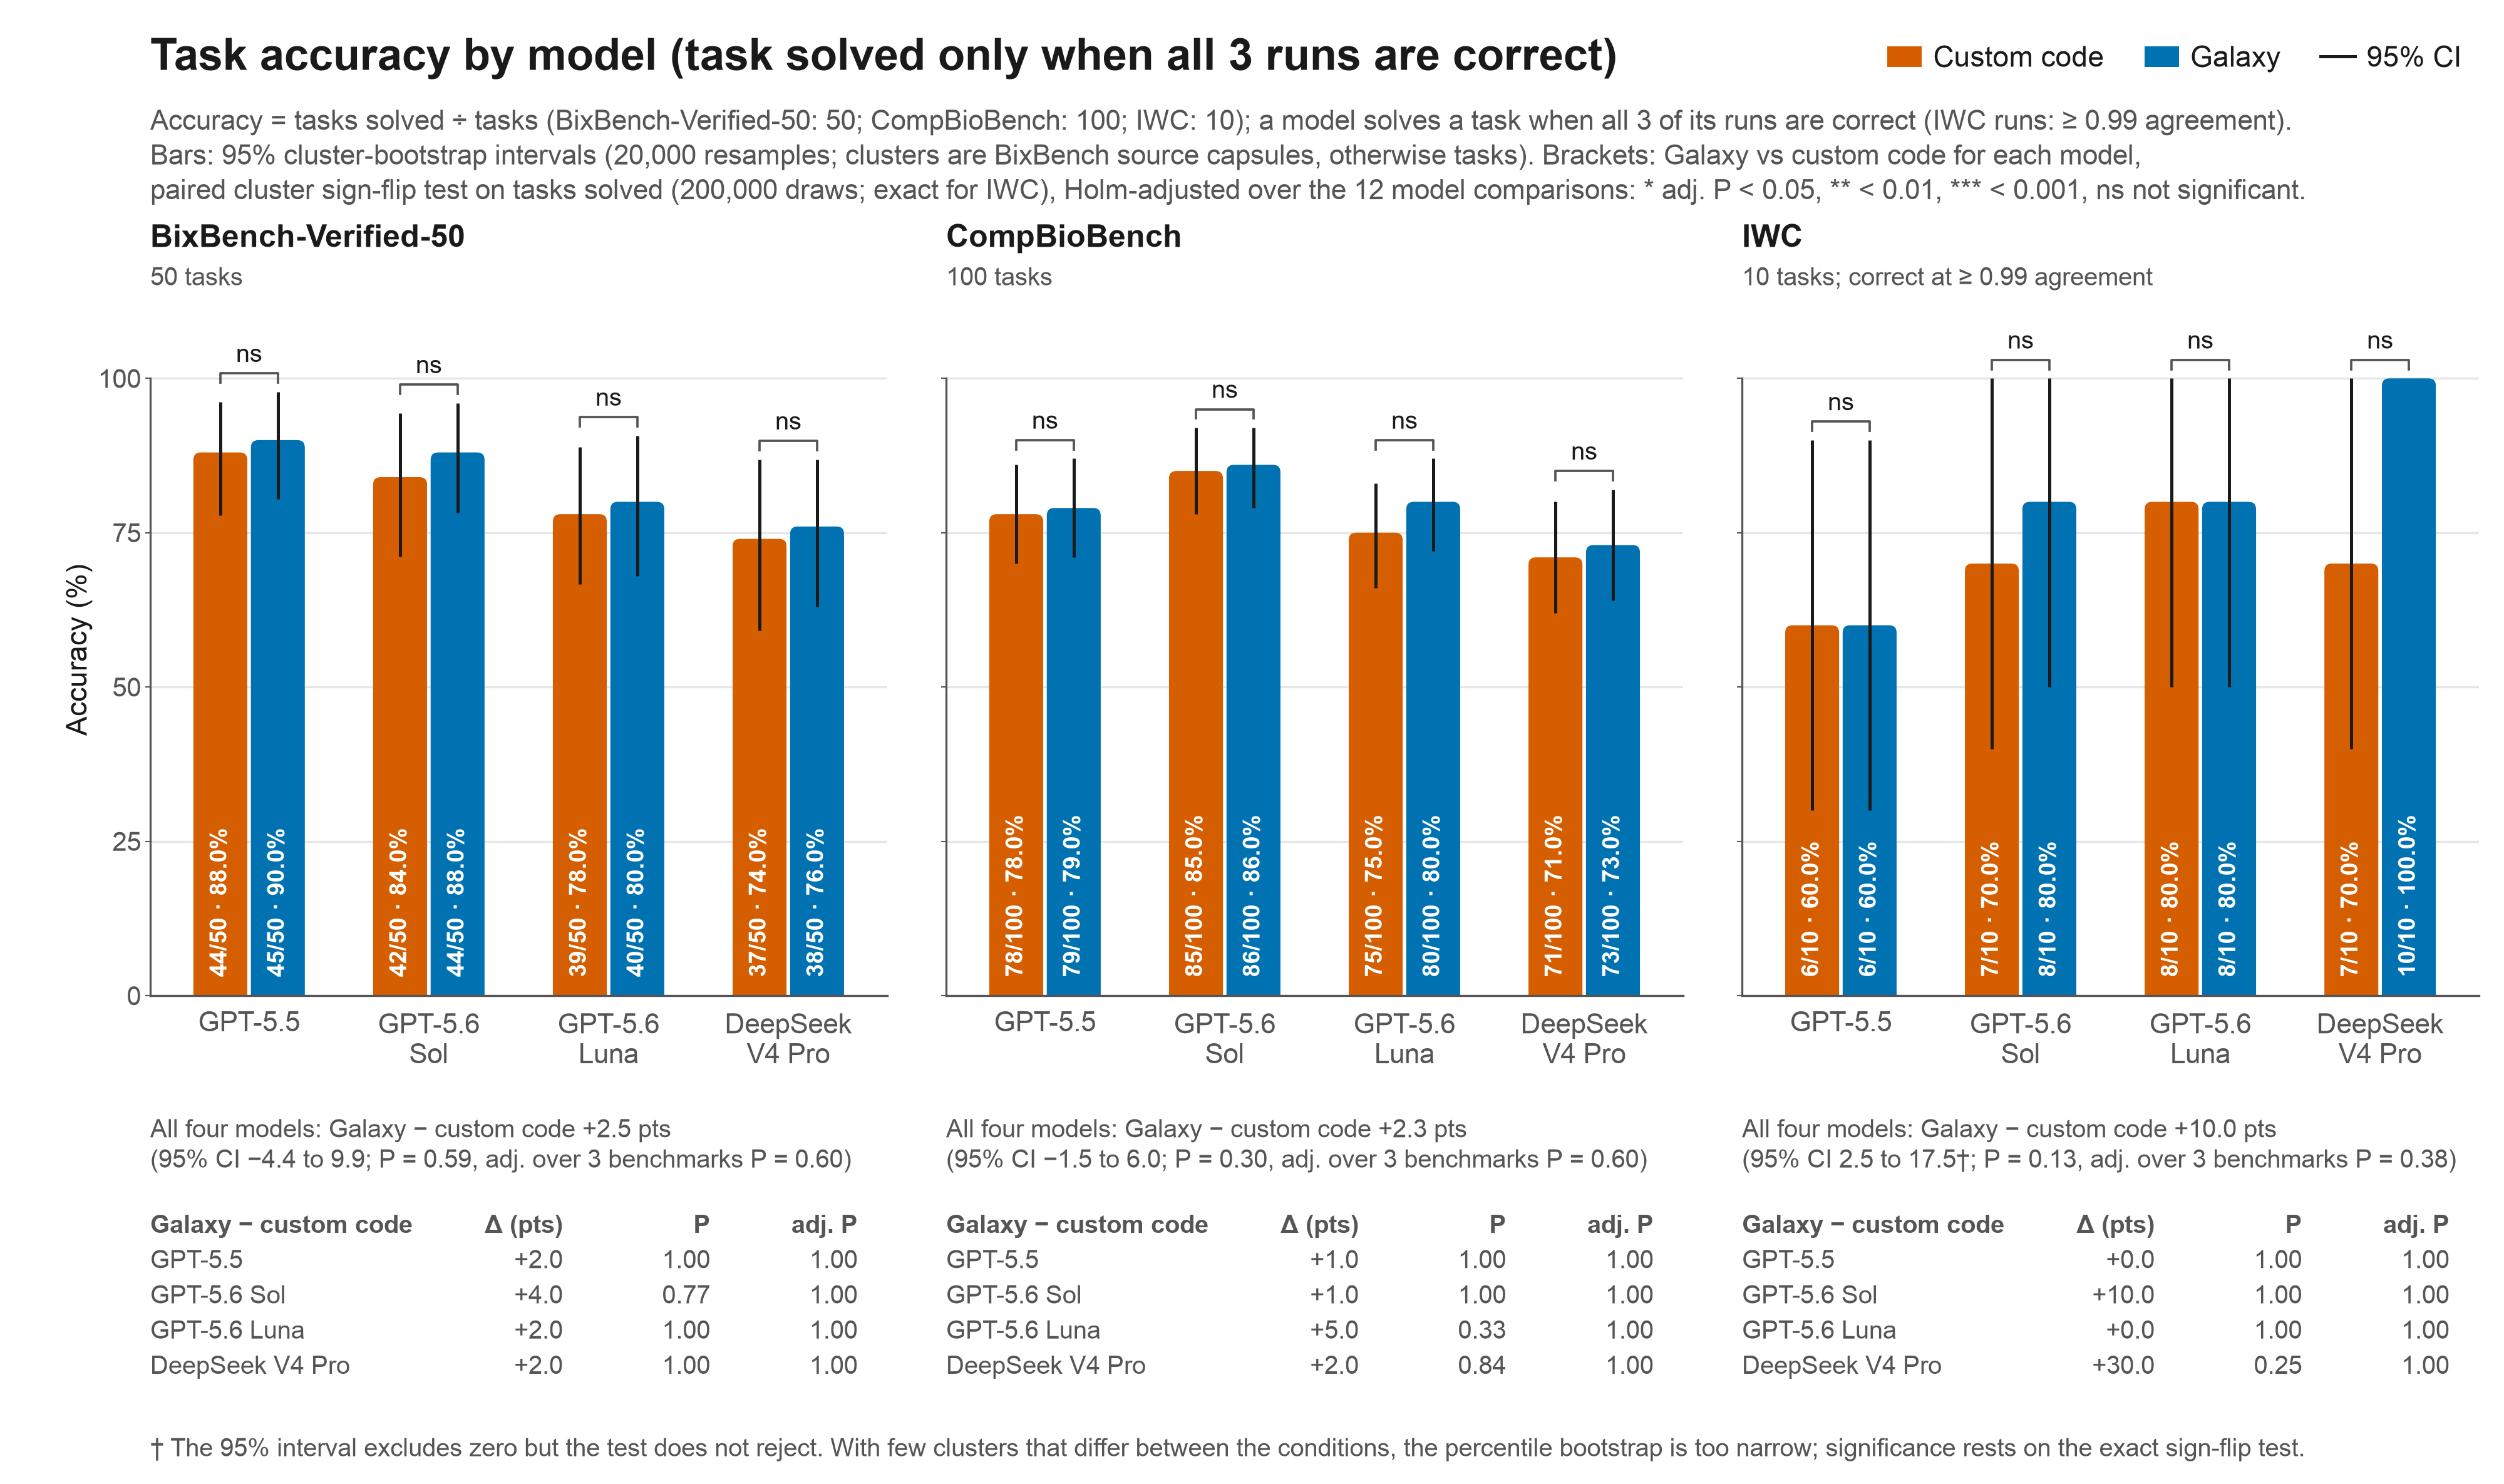

The data file committed next to this chart (first rows):
benchmark, cfg, custom_code_correct, galaxy_correct, n, custom_code, custom_code_low, custom_code_high, galaxy, galaxy_low, galaxy_high, difference, difference_low, difference_high, p, clusters, p_holm
BixBench50, GPT-5.5, 44, 45, 50, 88.0, 77.78, 96.15, 90.0, 80.43, 97.83, 2.0, 0.0, 6.667, 1.0, 33, 1.0
BixBench50, GPT-5.6 Sol, 42, 44, 50, 84.0, 71.11, 94.34, 88.0, 78.26, 96.0, 4.0, -7.843, 17.39, 0.7672, 33, 1.0
BixBench50, GPT-5.6 Luna, 39, 40, 50, 78.0, 66.67, 88.89, 80.0, 68.0, 90.74, 2.0, -12.24, 15.52, 1.0, 33, 1.0
BixBench50, DeepSeek V4 Pro, 37, 38, 50, 74.0, 59.18, 86.79, 76.0, 63.04, 86.89, 2.0, -6.977, 10.64, 1.0, 33, 1.0
CompBio, GPT-5.5, 78, 79, 100, 78.0, 70.0, 86.0, 79.0, 71.0, 87.0, 1.0, -5.0, 7.0, 1.0, 100, 1.0
CompBio, GPT-5.6 Sol, 85, 86, 100, 85.0, 78.0, 92.0, 86.0, 79.0, 92.0, 1.0, -5.025, 8.0, 1.0, 100, 1.0
CompBio, GPT-5.6 Luna, 75, 80, 100, 75.0, 66.0, 83.0, 80.0, 72.0, 87.0, 5.0, -3.0, 13.0, 0.3314, 100, 1.0
CompBio, DeepSeek V4 Pro, 71, 73, 100, 71.0, 62.0, 80.0, 73.0, 64.0, 82.0, 2.0, -7.0, 12.0, 0.8382, 100, 1.0
IWC, GPT-5.5, 6, 6, 10, 60.0, 30.0, 90.0, 60.0, 30.0, 90.0, 0.0, 0.0, 0.0, 1.0, 10, 1.0
IWC, GPT-5.6 Sol, 7, 8, 10, 70.0, 40.0, 100.0, 80.0, 50.0, 100.0, 10.0, 0.0, 30.0, 1.0, 10, 1.0
IWC, GPT-5.6 Luna, 8, 8, 10, 80.0, 50.0, 100.0, 80.0, 50.0, 100.0, 0.0, 0.0, 0.0, 1.0, 10, 1.0
IWC, DeepSeek V4 Pro, 7, 10, 10, 70.0, 40.0, 100.0, 100.0, 100.0, 100.0, 30.0, 0.0, 60.0, 0.25, 10, 1.0
